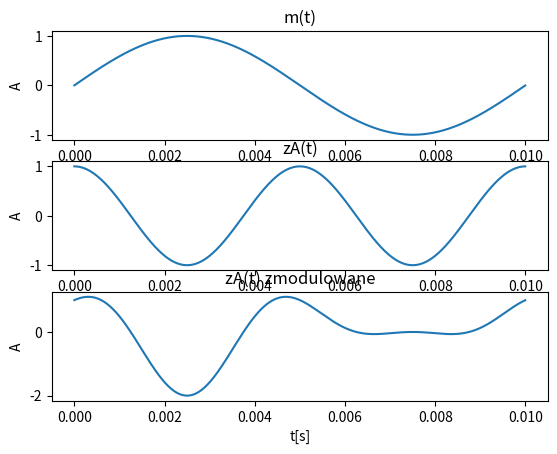

Recreate this plot in Python.
from math import sin, cos, pi
import matplotlib.pyplot as plt



fs = 200000 #podanie częstotliwości w kHz
Ts = 1 / fs
Tc = 0.01 #podanie okresu w s

N = round(Tc / Ts)

t = []
m = []
zAsuche = []
zA = []
zPsuche = []
zP = []
zFsuche = []
zF = []

fm = 100
fn = 200
kA = 1


for i in range(0, N):

	t.append(i / fs)
	m.append(sin(2 * pi * fm * t[i]))
	zAsuche.append(cos(2 * pi * fn * t[i]))
	zA.append((kA * m[i] + 1) * cos(2 * pi * fn * t[i]))


plt.subplot(3, 1, 1)
plt.plot(t, m)
plt.title('m(t)')
plt.xlabel('t[s]')
plt.ylabel('A')

plt.subplot(3, 1, 2)
plt.plot(t, zAsuche)
plt.title('zA(t)')
plt.xlabel('t[s]')
plt.ylabel('A')

plt.subplot(3, 1, 3)
plt.plot(t, zA)
plt.title('zA(t) zmodulowane')
plt.xlabel('t[s]')
plt.ylabel('A')
plt.show()
